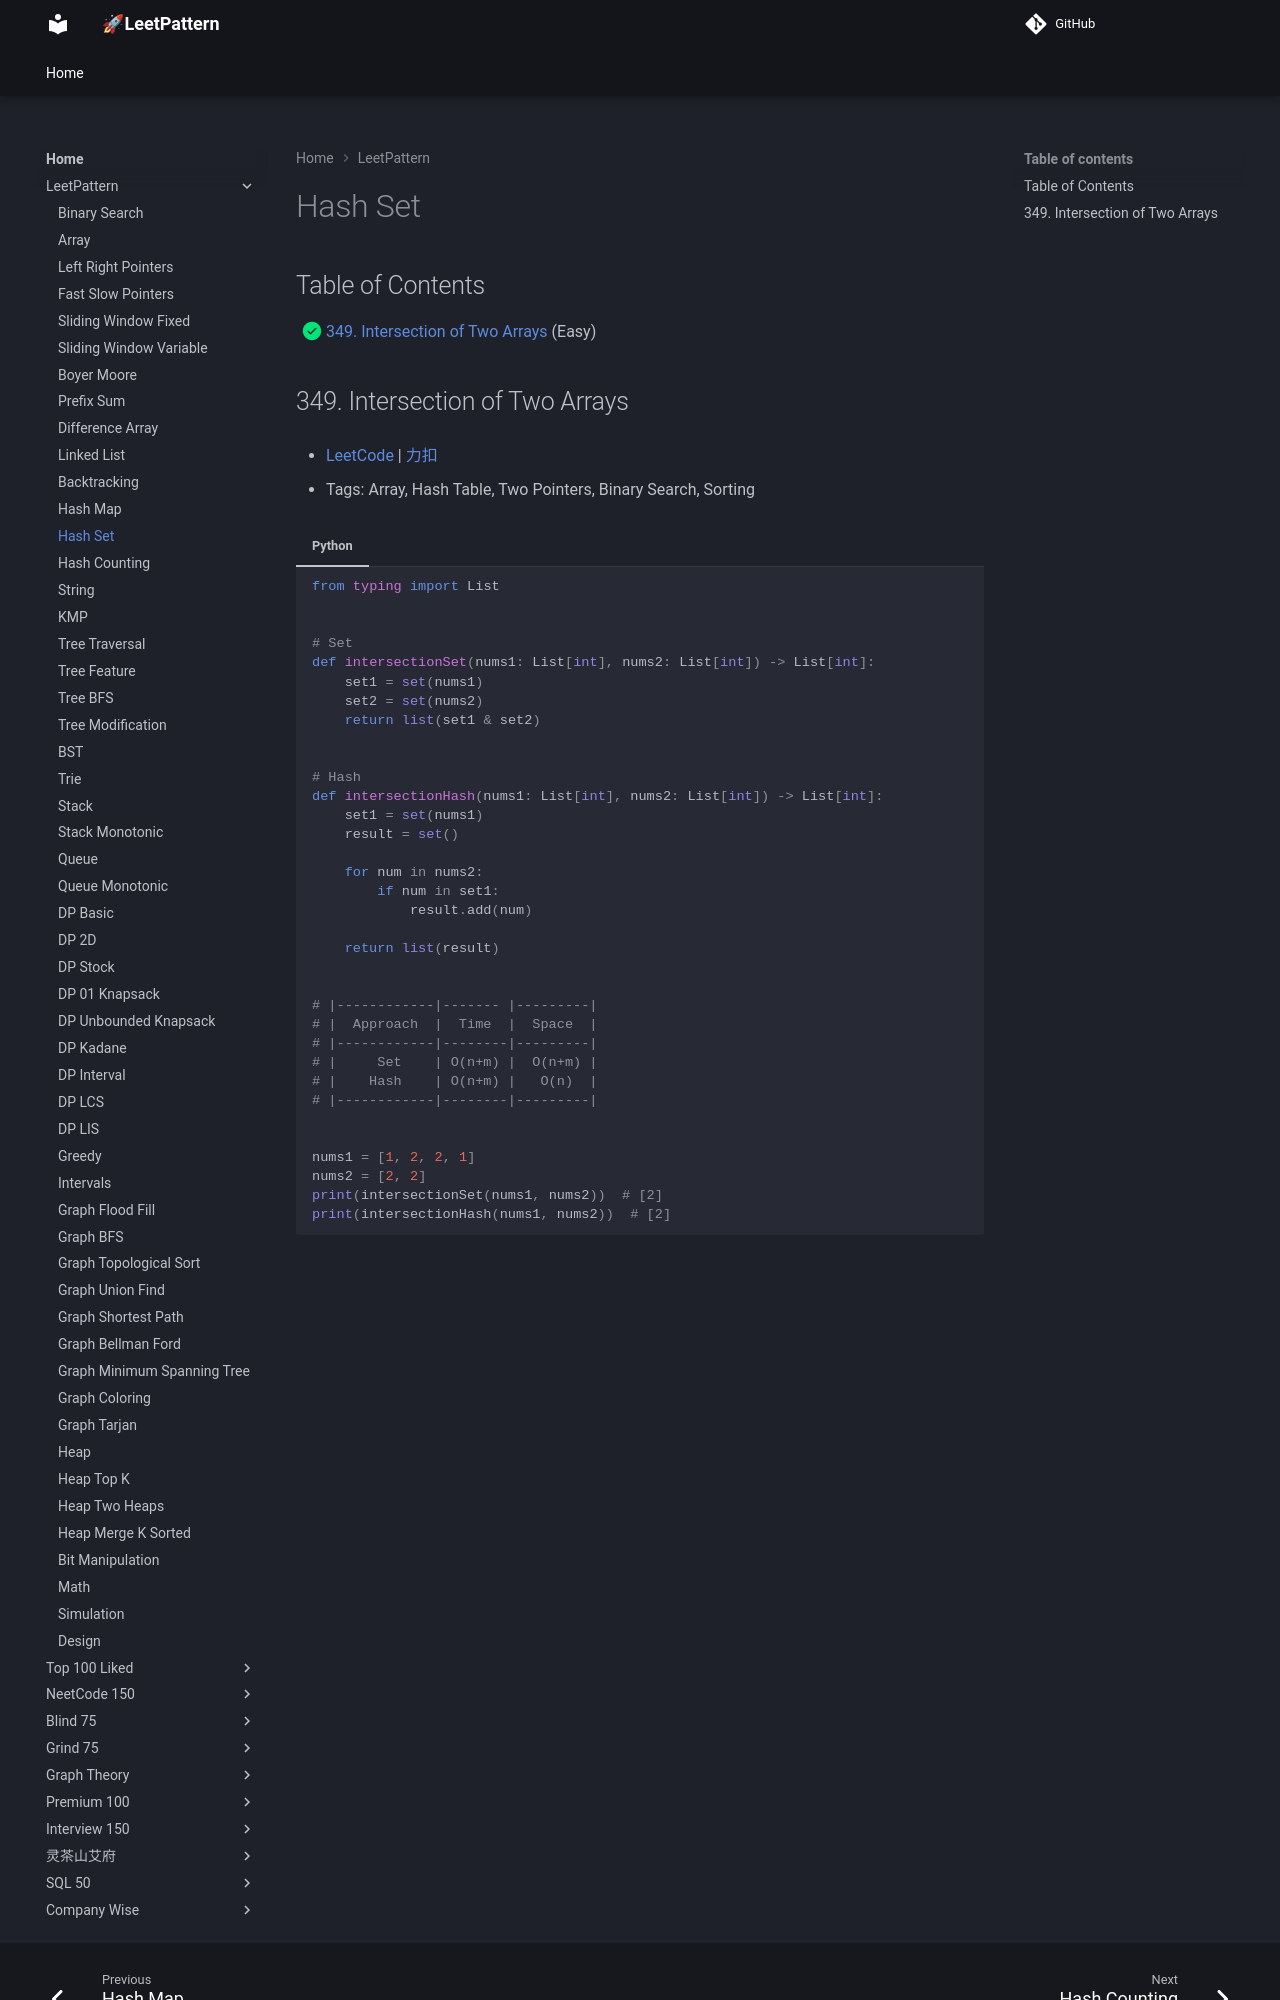

repository: russhustle/leetpattern · page: LeetPattern/hash_set/index.html · generator: mkdocs

# Hash Set

1. 0349 - [Intersection of Two Arrays](https://leetcode.com/problems/intersection-of-two-arrays/) (Easy)

## 349. Intersection of Two Arrays

```python
--8<-- "0349_intersection_of_two_arra
